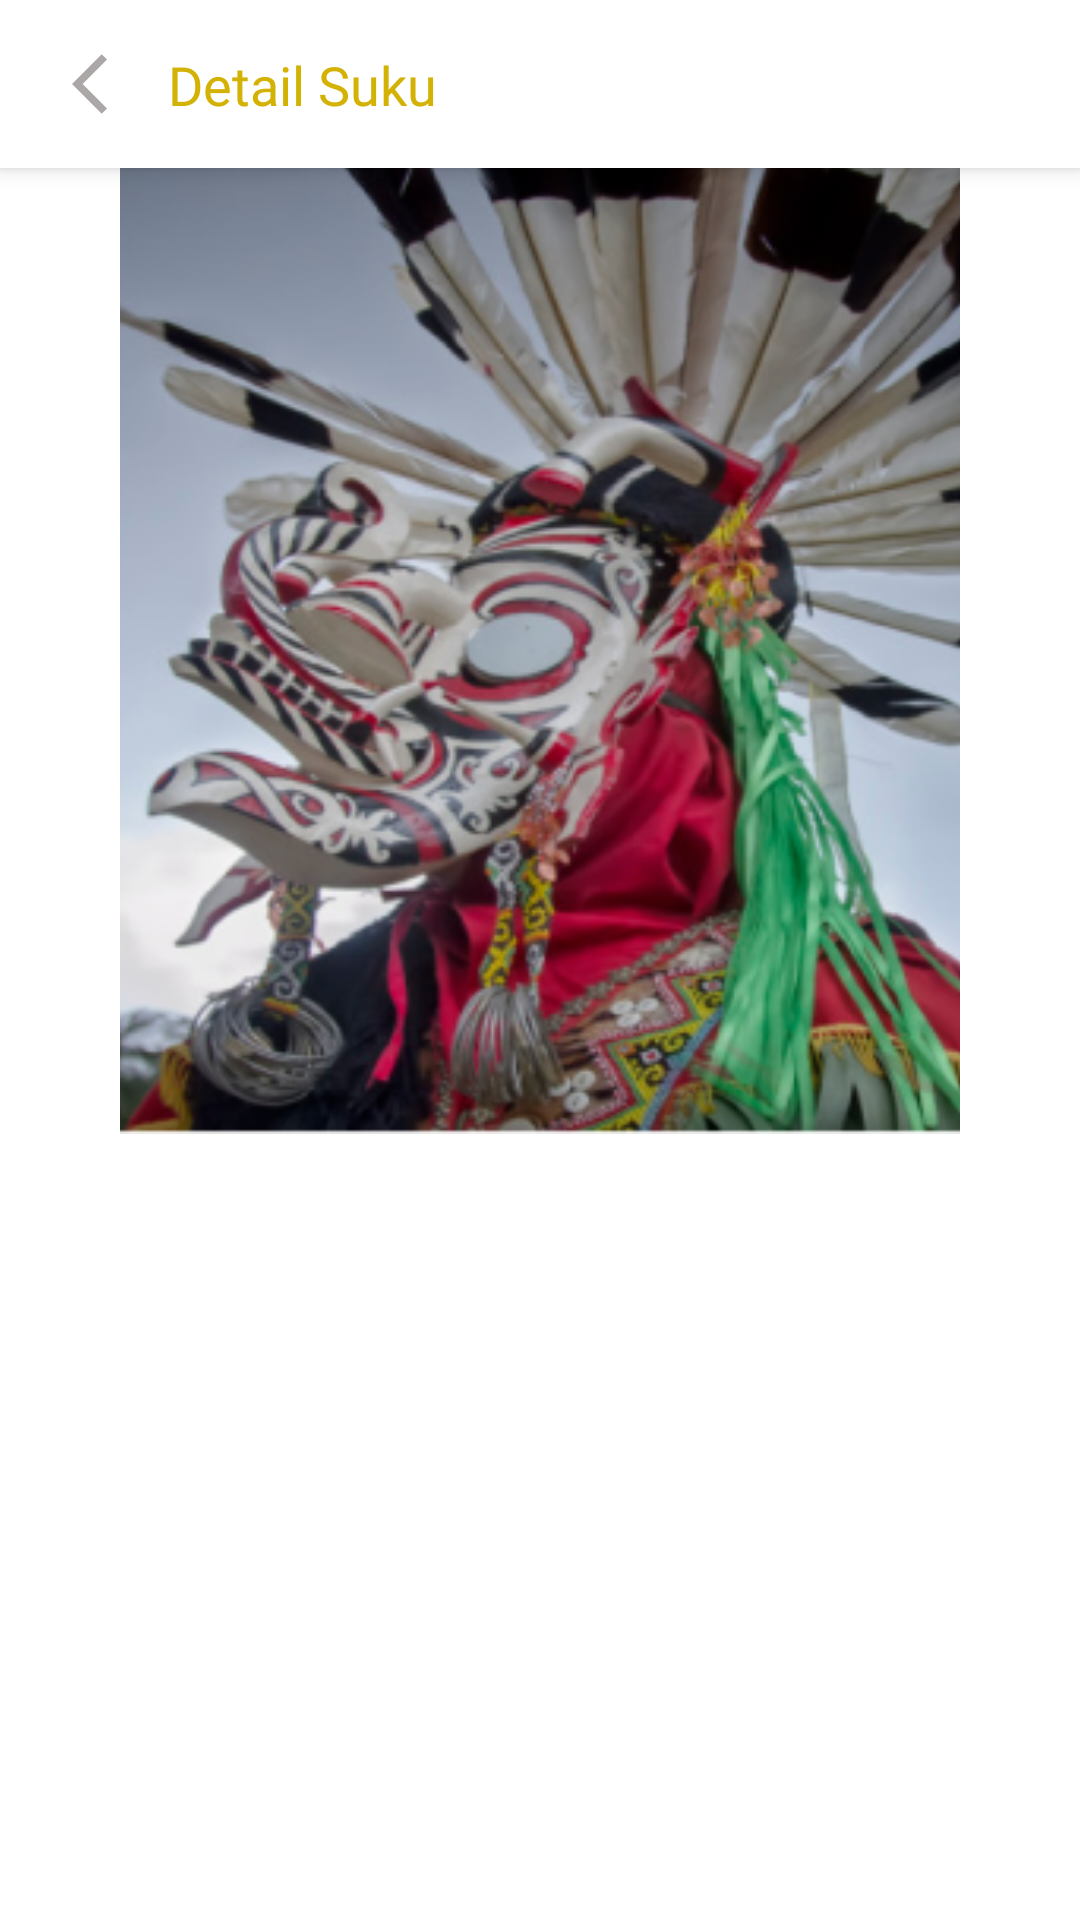

Here is an Android app screen rendered from its layout file. Give the layout XML and the strings, colors and styles it references.
<!-- AndroidManifest.xml: application theme Theme.BudayAI -->
<!-- res/layout/activity_detail_ornamen.xml -->
<?xml version="1.0" encoding="utf-8"?>
<androidx.coordinatorlayout.widget.CoordinatorLayout xmlns:android="http://schemas.android.com/apk/res/android"
    xmlns:app="http://schemas.android.com/apk/res-auto"
    xmlns:tools="http://schemas.android.com/tools"
    android:layout_width="match_parent"
    android:layout_height="match_parent"
    tools:context=".detail.DetailOrnamenActivity">

    <com.google.android.material.appbar.AppBarLayout
        android:layout_width="match_parent"
        android:layout_height="wrap_content">

        <com.google.android.material.appbar.CollapsingToolbarLayout
            android:layout_width="match_parent"
            android:layout_height="wrap_content"
            app:contentScrim="@color/white"
            android:background="@color/white"
            app:title="@string/app_name"
            app:expandedTitleTextColor="#00000000"
            app:layout_scrollFlags="scroll|exitUntilCollapsed|snap">

            <androidx.constraintlayout.widget.ConstraintLayout
                android:layout_width="wrap_content"
                android:layout_marginStart="56dp"
                android:layout_marginTop="16dp"
                android:layout_height="wrap_content">

                <TextView
                    android:id="@+id/tv_app_bar"
                    android:text="@string/title_detail_suku"
                    android:layout_width="wrap_content"
                    android:layout_height="wrap_content"
                    android:fontFamily="@font/poppins_bold"
                    android:textColor="@color/brown_light"
                    app:layout_constraintStart_toStartOf="parent"
                    app:layout_constraintTop_toTopOf="parent"
                    android:textSize="18sp"/>
            </androidx.constraintlayout.widget.ConstraintLayout>

            <androidx.appcompat.widget.Toolbar
                android:id="@+id/btn_back"
                android:layout_width="match_parent"
                android:layout_height="?attr/actionBarSize">

                <ImageView
                    android:id="@+id/back_arrow"
                    android:layout_width="wrap_content"
                    android:layout_height="wrap_content"
                    android:padding="8dp"
                    android:src="@drawable/ic_baseline_arrow_back_ios_24" />
            </androidx.appcompat.widget.Toolbar>

        </com.google.android.material.appbar.CollapsingToolbarLayout>
    </com.google.android.material.appbar.AppBarLayout>

    <androidx.constraintlayout.widget.ConstraintLayout
        android:layout_width="match_parent"
        android:layout_height="match_parent">

        <RelativeLayout
            android:id="@+id/rlv_detail"
            android:layout_width="match_parent"
            app:layout_constraintTop_toTopOf="parent"
            app:layout_constraintStart_toStartOf="parent"
            android:layout_height="wrap_content">

            <ImageView
                android:id="@+id/img_objek_detail"
                android:layout_width="280dp"
                android:layout_height="323dp"
                android:layout_centerHorizontal="true"
                android:layout_marginTop="55dp"
                android:scaleType="centerCrop"
                android:src="@drawable/default_background"
                app:layout_constraintStart_toStartOf="parent"
                app:layout_constraintTop_toTopOf="parent" />

        </RelativeLayout>

        <com.google.android.material.tabs.TabLayout
            android:id="@+id/tabs"
            android:layout_width="match_parent"
            android:layout_height="wrap_content"
            android:layout_gravity="bottom"
            android:layout_marginTop="20dp"
            android:minHeight="?actionBarSize"
            app:layout_constraintTop_toBottomOf="@+id/rlv_detail"
            app:tabIndicatorFullWidth="false"
            app:tabIndicatorHeight="2dp"
            app:tabMode="fixed"
            app:tabRippleColor="@null"
            tools:ignore="MissingConstraints" />

        <androidx.viewpager.widget.ViewPager
            android:id="@+id/view_pager"
            android:layout_width="match_parent"
            android:layout_height="match_parent"
            android:background="@color/white"
            android:layout_marginTop="450dp" />

    </androidx.constraintlayout.widget.ConstraintLayout>

</androidx.coordinatorlayout.widget.CoordinatorLayout>
<!-- resources referenced by this layout -->
<resources>
  <color name="brown_light">#D3B204</color>
  <color name="white">#FFFFFFFF</color>
  <!-- drawable default_background: png bitmap (drawable-v24, 210502 bytes) -->
  <!-- drawable ic_baseline_arrow_back_ios_24 (drawable) -->
  <vector android:autoMirrored="true" android:height="24dp"
      android:tint="#ABA7A7" android:viewportHeight="24"
      android:viewportWidth="24" android:width="24dp" xmlns:android="http://schemas.android.com/apk/res/android">
      <path android:fillColor="@android:color/white" android:pathData="M11.67,3.87L9.9,2.1 0,12l9.9,9.9 1.77,-1.77L3.54,12z"/>
  </vector>
  <string name="app_name">BudayAI</string>
  <string name="title_detail_suku">Detail Suku</string>
  <style name="Theme.BudayAI" parent="Theme.MaterialComponents.DayNight.DarkActionBar">
          
          <item name="colorPrimary">@color/purple_500</item>
          <item name="colorPrimaryVariant">@color/purple_700</item>
          <item name="colorOnPrimary">@color/white</item>
          
          <item name="colorSecondary">@color/teal_200</item>
          <item name="colorSecondaryVariant">@color/teal_700</item>
          <item name="colorOnSecondary">@color/black</item>
          
          <item name="android:statusBarColor" tools:targetApi="l">?attr/colorPrimaryVariant</item>
          
      </style>
  <color name="purple_500">#FF6200EE</color>
  <color name="purple_700">#FF3700B3</color>
  <color name="teal_200">#FF03DAC5</color>
  <color name="teal_700">#FF018786</color>
  <color name="black">#FF000000</color>
</resources>
